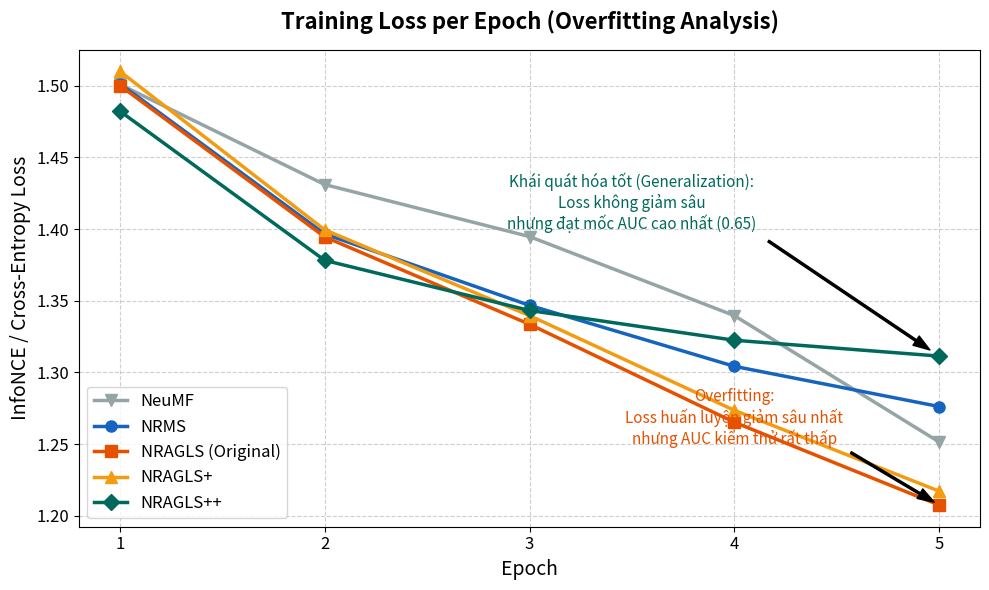

This figure's Python source:
import matplotlib.pyplot as plt
import numpy as np
import os

# Dữ liệu training loss qua 5 epochs
epochs = [1, 2, 3, 4, 5]

loss_data = {
    'NeuMF': [1.50082, 1.43103, 1.39474, 1.33963, 1.25150],
    'NRMS': [1.50133, 1.39656, 1.34677, 1.30426, 1.27620],
    'NRAGLS (Original)': [1.50008, 1.39450, 1.33358, 1.26526, 1.20749],
    'NRAGLS+': [1.50996, 1.39942, 1.33964, 1.27357, 1.21720],
    'NRAGLS++': [1.48221, 1.37815, 1.34321, 1.32244, 1.31138]
}

# Thông số màu sắc theo bộ nhận diện của Slide
colors = {
    'NeuMF': '#95a5a6',           # Xám
    'NRMS': '#1565C0',            # Xanh biển đậm (ptitblue)
    'NRAGLS (Original)': '#E65100', # Cam đậm (accentorange)
    'NRAGLS+': '#F39C12',         # Cam vàng
    'NRAGLS++': '#00695C'         # Xanh ngọc (accentteal)
}

markers = {
    'NeuMF': 'v',
    'NRMS': 'o',
    'NRAGLS (Original)': 's',
    'NRAGLS+': '^',
    'NRAGLS++': 'D'
}

plt.figure(figsize=(10, 6))

for model, losses in loss_data.items():
    plt.plot(epochs, losses, marker=markers[model], color=colors[model], 
             linewidth=2.5, markersize=8, label=model)

plt.title('Training Loss per Epoch (Overfitting Analysis)', fontsize=16, pad=15, fontweight='bold')
plt.xlabel('Epoch', fontsize=14)
plt.ylabel('InfoNCE / Cross-Entropy Loss', fontsize=14)
plt.xticks(epochs, fontsize=12)
plt.yticks(fontsize=12)

plt.grid(True, linestyle='--', alpha=0.6)
plt.legend(fontsize=12, loc='lower left')

# Chú thích thêm về Overfitting
plt.annotate('Overfitting:\nLoss huấn luyện giảm sâu nhất\nnhưng AUC kiểm thử rất thấp', 
             xy=(5, 1.20749), xytext=(4, 1.25),
             arrowprops=dict(facecolor='black', shrink=0.05, width=1.5, headwidth=8),
             fontsize=11, color='#E65100', ha='center')

plt.annotate('Khái quát hóa tốt (Generalization):\nLoss không giảm sâu\nnhưng đạt mốc AUC cao nhất (0.65)', 
             xy=(5, 1.31138), xytext=(3.5, 1.40),
             arrowprops=dict(facecolor='black', shrink=0.05, width=1.5, headwidth=8),
             fontsize=11, color='#00695C', ha='center')

plt.tight_layout()

# Lưu ảnh
os.makedirs('03_results/figures', exist_ok=True)
save_path = '03_results/figures/training_loss.png'
plt.savefig(save_path, dpi=300)
print(f'Đã lưu ảnh biểu đồ thành công tại: {save_path}')
plt.show()
